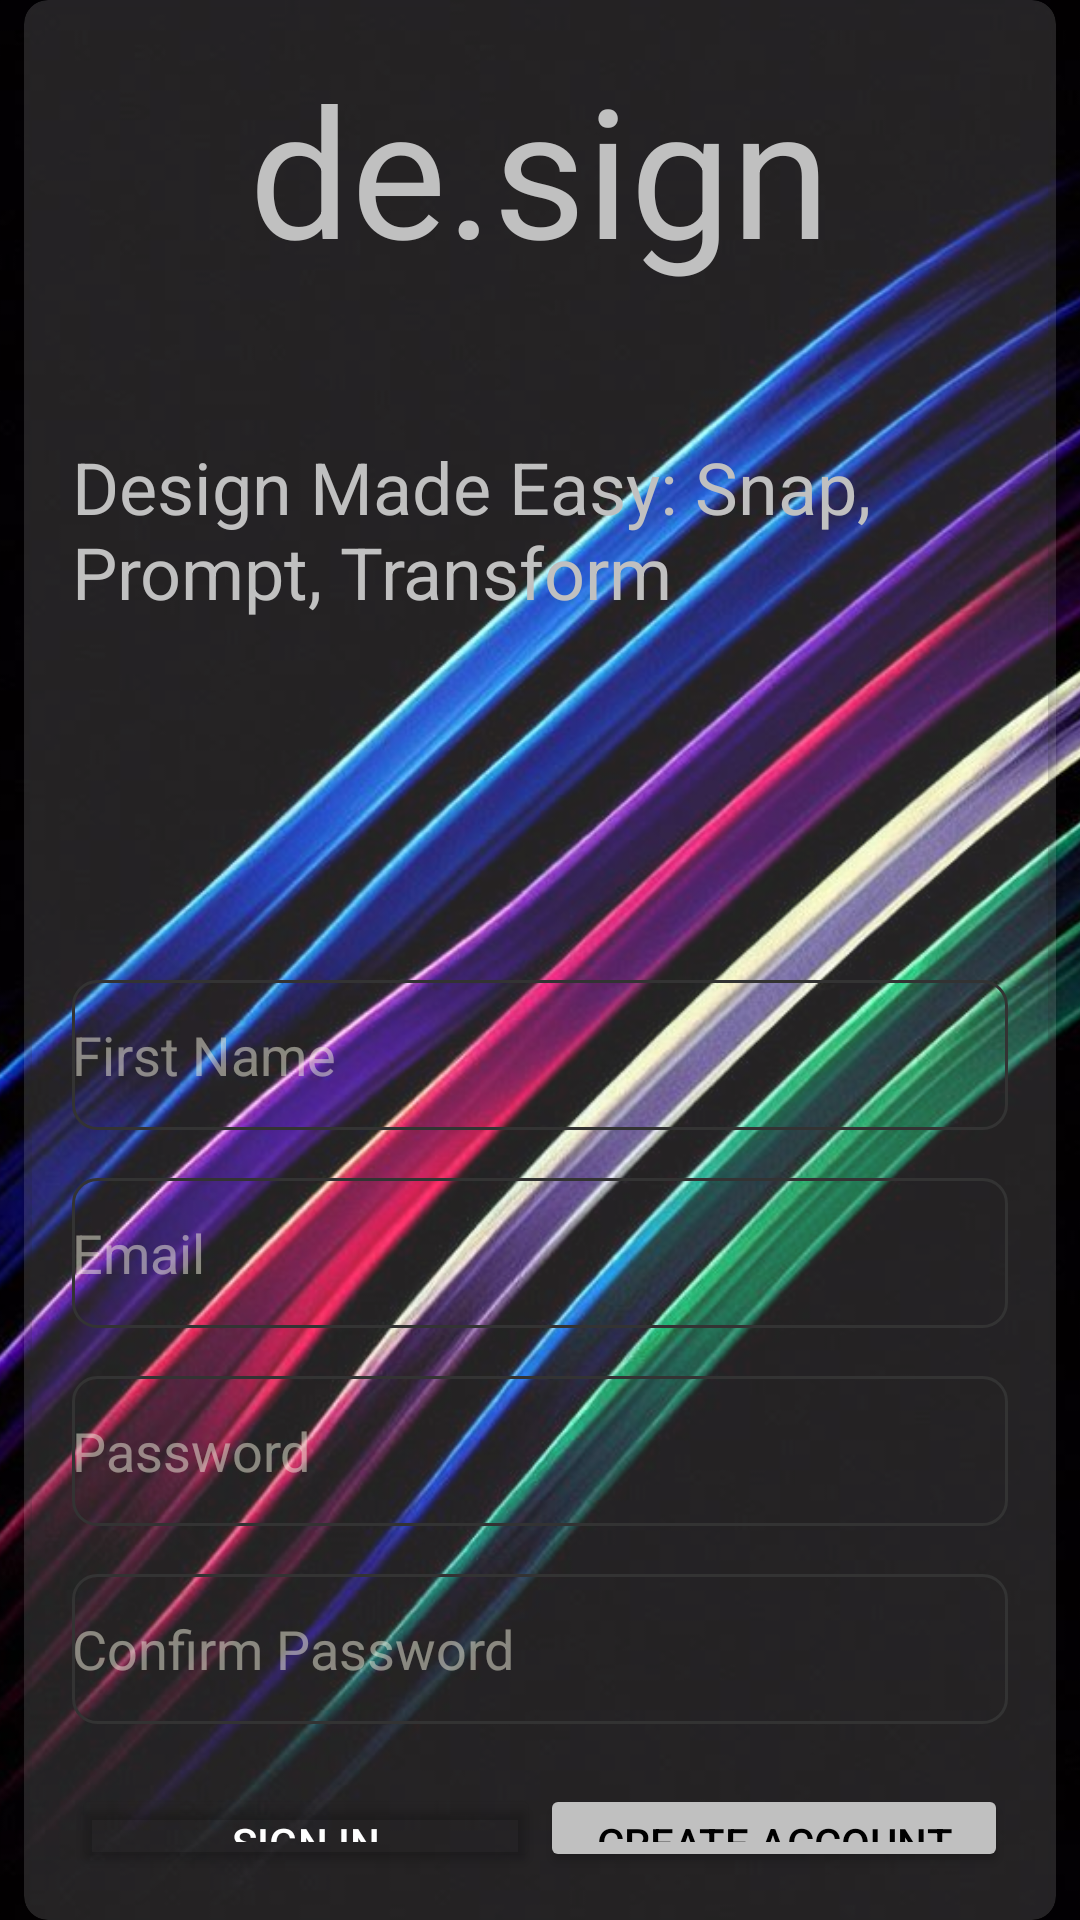

Layout XML and referenced resources for this Android screen:
<!-- AndroidManifest.xml: application theme Theme.HomeStyler -->
<!-- res/layout/fragment_register.xml -->
<?xml version="1.0" encoding="utf-8"?>
<RelativeLayout xmlns:android="http://schemas.android.com/apk/res/android"
    xmlns:app="http://schemas.android.com/apk/res-auto"
    xmlns:tools="http://schemas.android.com/tools"
    android:layout_width="match_parent"
    android:layout_height="match_parent"
    tools:context=".RegisterFragment">

    <ImageView
        android:id="@+id/background_image"
        android:layout_width="match_parent"
        android:layout_height="match_parent"
        android:scaleType="centerCrop"
        android:contentDescription="@string/contentDescription"
        android:src="@drawable/neon" />

    <androidx.cardview.widget.CardView
        android:layout_width="match_parent"
        android:layout_height="wrap_content"
        android:layout_centerInParent="true"
        android:elevation="2dp"
        android:backgroundTint="#22FFFFFF"
        android:layout_marginLeft="16dp"
        app:cardCornerRadius="8dp">


    <LinearLayout
        android:id="@+id/content_container"
        android:layout_width="match_parent"
        android:layout_height="wrap_content"
        android:layout_centerHorizontal= "true"
        android:layout_centerVertical="true"
        android:padding="16dp"
        android:orientation="vertical">

        <TextView
            android:id="@+id/app_logo"
            android:layout_width="wrap_content"
            android:layout_height="wrap_content"
            android:layout_gravity="center_horizontal"
            android:layout_marginBottom="50dp"
            android:text="@string/app_name"
            android:textColor="@color/gray"
            android:textSize="60sp" />


        <TextView
            android:id="@+id/app_slogan"
            android:layout_width="wrap_content"
            android:layout_height="wrap_content"
            android:layout_gravity="center_horizontal"
            android:layout_marginBottom="100dp"
            android:text="@string/app_slogan"
            android:textColor="@color/gray"
            android:textSize="24sp" />

        <LinearLayout
            android:layout_width="match_parent"
            android:layout_height="wrap_content"
            android:orientation="vertical"
            android:paddingTop="20dp">

            <EditText
                android:id="@+id/etRegisterNameField"
                android:layout_width="match_parent"
                android:layout_height="50dp"
                android:hint="@string/nickname_hint"
                android:textColorHint="@color/opaqueLime"
                android:textColor="@color/gray"
                android:background="@drawable/edit_text_border"
                android:textSize="18sp" />

            <EditText
                android:id="@+id/etRegisterEmailField"
                android:layout_width="match_parent"
                android:layout_height="50dp"
                android:hint="@string/email_hint"
                android:textColorHint="@color/opaqueLime"
                android:textColor="@color/gray"
                android:layout_marginTop="16dp"
                android:background="@drawable/edit_text_border"
                android:inputType="textEmailAddress"
                android:textSize="18sp" />
            <EditText
                android:id="@+id/etRegisterPasswordField"
                android:layout_width="match_parent"
                android:layout_height="50dp"
                android:hint="@string/password"
                android:inputType="textPassword"
                android:textColorHint="@color/opaqueLime"
                android:textColor="@color/gray"
                android:layout_marginTop="16dp"
                android:background="@drawable/edit_text_border"
                android:textSize="18sp"
                />
            <EditText
                android:id="@+id/etRegisterConfirmPasswordField"
                android:layout_width="match_parent"
                android:layout_height="50dp"
                android:hint="@string/confirm_password"
                android:textColorHint="@color/opaqueLime"
                android:inputType="textPassword"
                android:layout_marginTop="16dp"
                android:textColor="@color/gray"
                android:background="@drawable/edit_text_border"
                android:textSize="18sp" />

        </LinearLayout>

        <LinearLayout
            android:layout_width="match_parent"
            android:layout_height="wrap_content"
            android:layout_marginTop="20dp"
            android:orientation="horizontal">

            <Button
                android:id="@+id/registerSignInButton"
                android:layout_width="0dp"
                android:layout_height="wrap_content"
                android:layout_weight="1"
                android:backgroundTint="#00FFFFFF"
                android:text="@string/sign_in"
                android:textColor="@color/white" />

            <Button
                android:id="@+id/registerSignUpButton"
                android:layout_width="0dp"
                android:layout_height="wrap_content"
                android:layout_weight="1"
                android:backgroundTint="@color/gray"
                android:text="@string/sign_up"
                android:textColor="@color/black" />

        </LinearLayout>
        <ProgressBar
            android:layout_width="match_parent"
            android:layout_height="60dp"
            android:id="@+id/progress_bar"
            android:layout_margin="12dp"
            android:visibility="gone"
            android:padding="12dp"/>

    </LinearLayout>
    </androidx.cardview.widget.CardView>

</RelativeLayout>
<!-- resources referenced by this layout -->
<resources>
  <color name="black">#FF000000</color>
  <color name="gray">#C0C0C0</color>
  <color name="opaqueLime">#80F0EDDC</color>
  <color name="white">#FFFFFFFF</color>
  <!-- drawable edit_text_border (drawable) -->
  <?xml version="1.0" encoding="utf-8"?>
  <shape xmlns:android="http://schemas.android.com/apk/res/android"
      android:shape="rectangle">
      <stroke
          android:width="1dp"
          android:color="@color/darkGray" />
      <corners android:radius="8dp" />
  
  
  </shape>
  <!-- drawable neon: jpg bitmap (drawable, 92652 bytes) -->
  <string name="app_name">de.sign</string>
  <string name="app_slogan">Design Made Easy: Snap, Prompt, Transform</string>
  <string name="confirm_password"> Confirm Password</string>
  <string name="contentDescription">Content Description for View</string>
  <string name="email_hint"> Email</string>
  <string name="nickname_hint"> First Name</string>
  <string name="password">Password</string>
  <string name="sign_in">Sign in</string>
  <string name="sign_up">Create Account</string>
  <style name="Theme.HomeStyler" parent="Base.Theme.HomeStyler" />
  <color name="darkGray">#333333</color>
  <style name="Base.Theme.HomeStyler" parent="Theme.Material3.DayNight.NoActionBar">
          <item name="colorPrimary">@color/darkGray</item>
  
      </style>
</resources>
